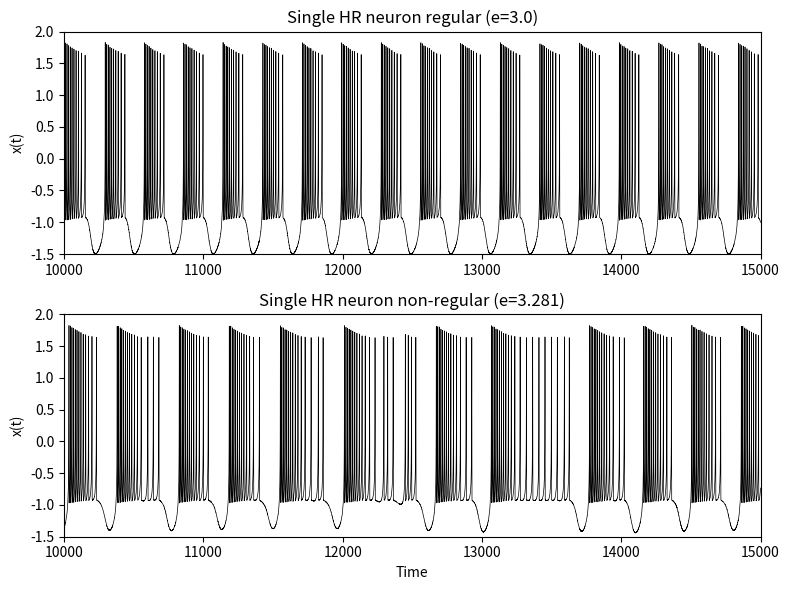

Write the Python code that produced this figure.
import numpy as np
import matplotlib.pyplot as plt
from scipy.integrate import solve_ivp

# Parámetros 
mu = 0.0021
S = 4.0
e_reg = 3.0
e_irreg = 3.281

# Sistema de ecuaciones del modelo Hindmarsh-Rose
def hindmarsh_rose(t, state, e, mu, S):
    x, y, z = state
    
    dx = y + 3*x**2 - x**3 - z + e
    dy = 1 - 5*x**2 - y
    dz = mu * (-z + S * (x + 1.6))
    return [dx, dy, dz]

# Condiciones iniciales (arbitrarias)
state0 = [0, 0.0, 0.0]

t_span = (0, 15000)
t_eval = np.linspace(10000, 15000, 50000) 

# Integración numérica -> USANDO BIBLIOTECA EXTERNA, RK45
sol_reg = solve_ivp(hindmarsh_rose, t_span, state0, args=(e_reg, mu, S), t_eval=t_eval, method='RK45')
sol_irreg = solve_ivp(hindmarsh_rose, t_span, state0, args=(e_irreg, mu, S), t_eval=t_eval, method='RK45')

fig, (ax1, ax2) = plt.subplots(2, 1, figsize=(8, 6))

ax1.plot(sol_reg.t, sol_reg.y[0], color='black', linewidth=0.5)
ax1.set_title('Single HR neuron regular (e=3.0)')
ax1.set_xlim(10000, 15000)
ax1.set_ylim(-1.5, 2.0)
ax1.set_ylabel('x(t)')

ax2.plot(sol_irreg.t, sol_irreg.y[0], color='black', linewidth=0.5)
ax2.set_title('Single HR neuron non-regular (e=3.281)')
ax2.set_xlim(10000, 15000)
ax2.set_ylim(-1.5, 2.0)
ax2.set_xlabel('Time')
ax2.set_ylabel('x(t)')

plt.tight_layout()
plt.savefig('hindmarsh_rose.png', dpi=300)
print("Gráfica guardada con éxito como 'hindmarsh_rose.png'")
